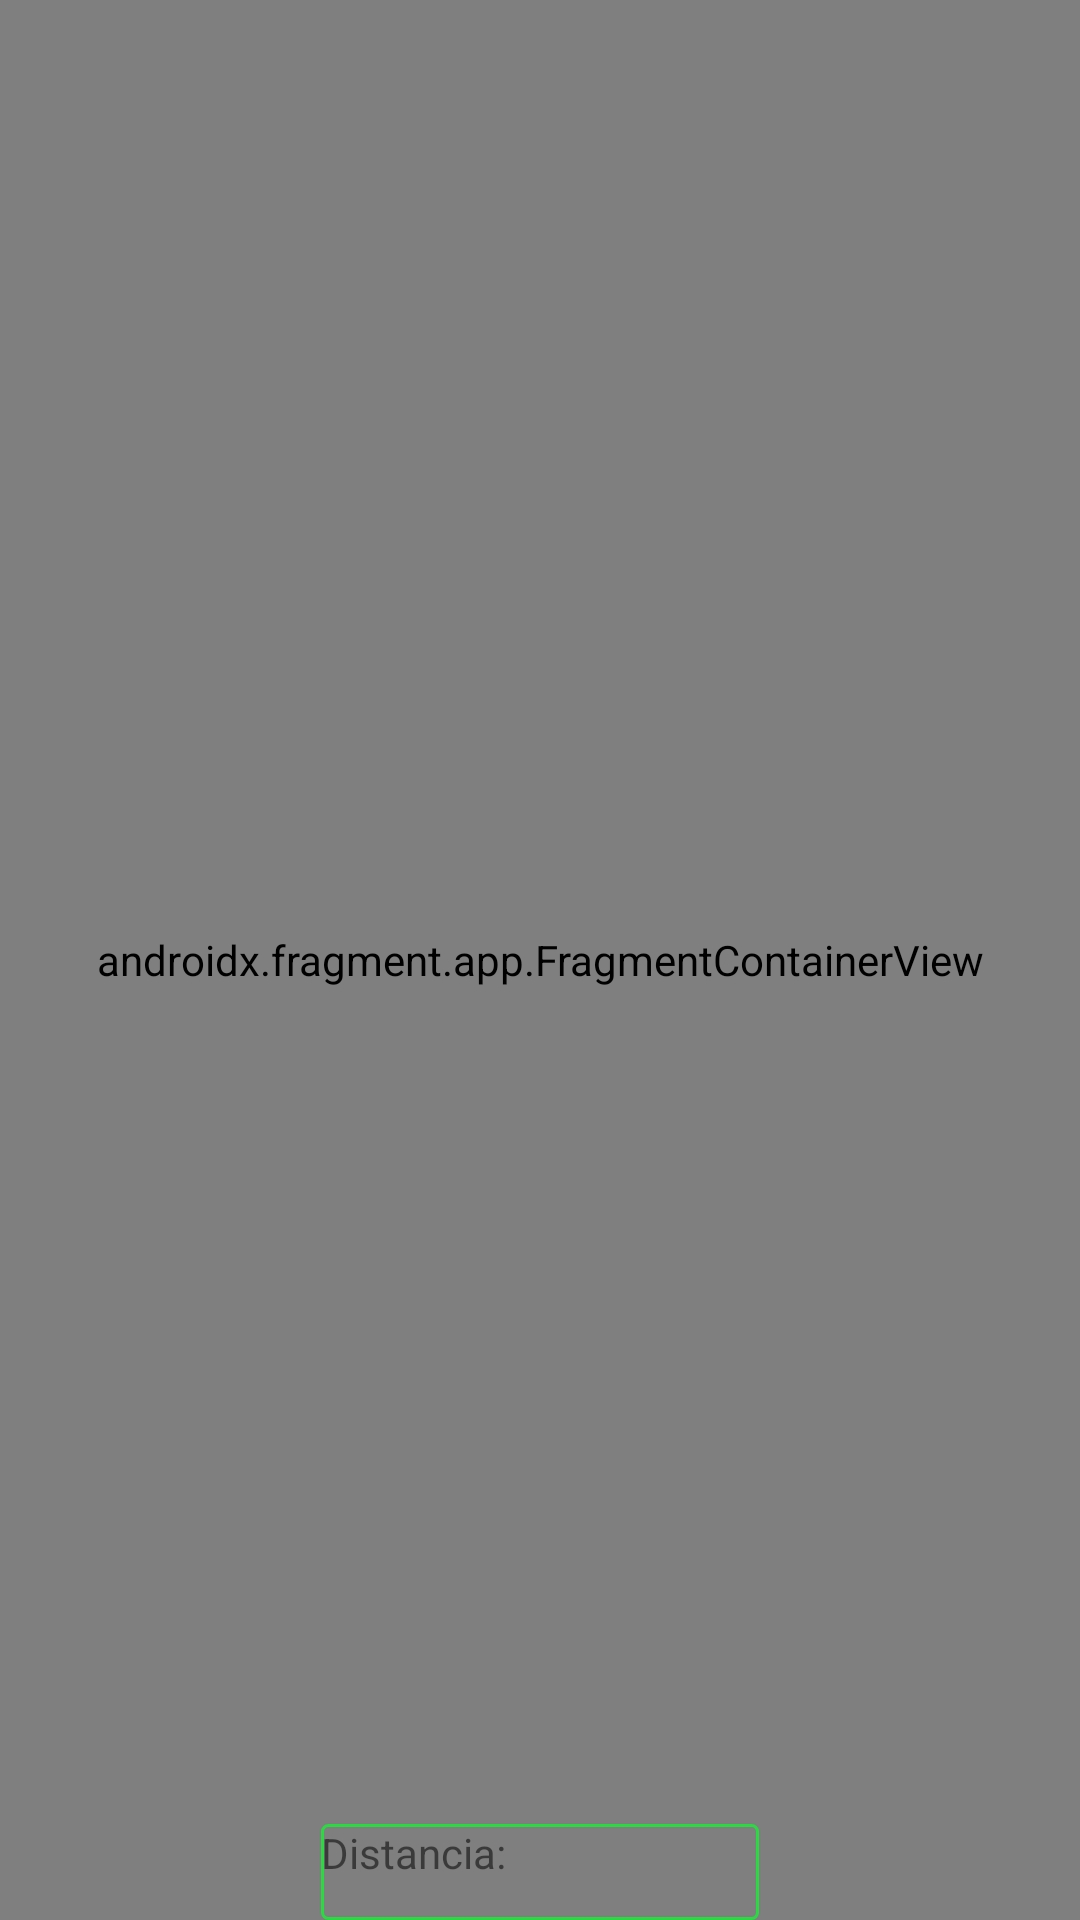

Write the Android layout XML for this screen, with the resource values it uses.
<!-- AndroidManifest.xml: application theme AppTheme -->
<!-- res/layout/fragment_mapa_ubicacion_detalle_partido.xml -->
<?xml version="1.0" encoding="utf-8"?>
<androidx.constraintlayout.widget.ConstraintLayout xmlns:android="http://schemas.android.com/apk/res/android"
    xmlns:app="http://schemas.android.com/apk/res-auto"
    xmlns:tools="http://schemas.android.com/tools"
    android:id="@+id/constraintLayoutMapDetallePartido"
    android:layout_width="match_parent"
    android:layout_height="match_parent"
    tools:context=".fragments.MapsFragment">

    <androidx.fragment.app.FragmentContainerView
        android:id="@+id/mapDetallePartido"
        android:name="com.google.android.gms.maps.SupportMapFragment"
        android:layout_width="match_parent"
        android:layout_height="match_parent"
        tools:context=".fragments.mapaUbicacionDetallePartido"
        tools:ignore="MissingConstraints" />

    <TextView
        android:id="@+id/txtDistanciaAPartido"
        android:layout_width="146dp"
        android:layout_height="32dp"
        android:background="@drawable/custom_textview"
        android:text="Distancia:"
        app:layout_constraintBottom_toBottomOf="parent"
        app:layout_constraintEnd_toEndOf="parent"
        app:layout_constraintStart_toStartOf="parent" />
</androidx.constraintlayout.widget.ConstraintLayout>
<!-- resources referenced by this layout -->
<resources>
  <!-- drawable custom_textview (drawable) -->
  <?xml version="1.0" encoding="utf-8"?>
  <shape xmlns:android="http://schemas.android.com/apk/res/android"
      android:shape="rectangle" >
  
  
  
      
      <stroke
          android:width="1dp"
          android:color="#29DB41"
  
          >
  
      </stroke>
  
      
      <corners
          android:radius="2dp"></corners>
  
  
      </shape>
  <style name="AppTheme" parent="Theme.AppCompat.Light">
          
  
          <item name="colorPrimary">#29DB41</item>
          <item name="colorPrimaryDark">#29DB41</item>
          <item name="colorAccent">#29DB41</item>
      </style>
</resources>
